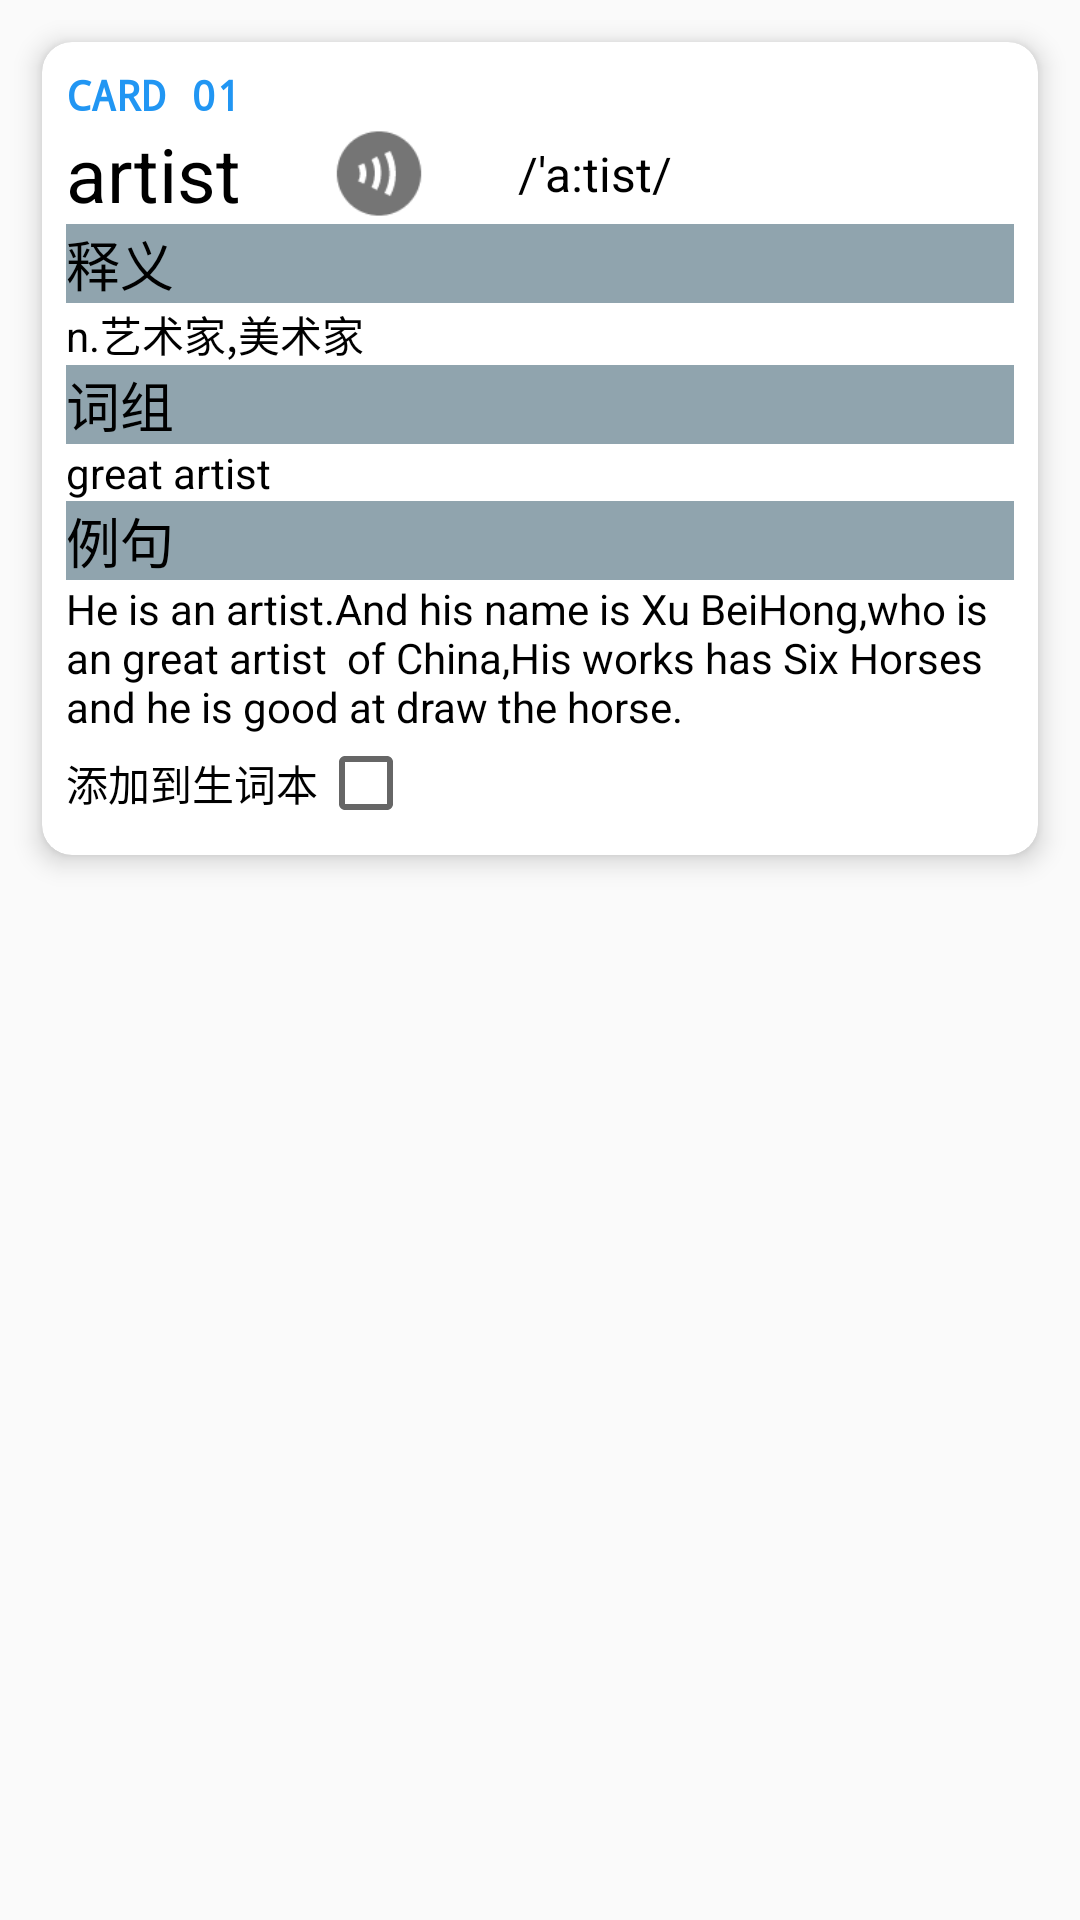

Produce the Android XML layout that renders to this screen, including the resource entries it uses.
<!-- AndroidManifest.xml: application theme AppTheme -->
<!-- res/layout/activity_main.xml -->
<?xml version="1.0" encoding="utf-8"?>
<LinearLayout
	xmlns:android="http://schemas.android.com/apk/res/android"
	xmlns:app="http://schemas.android.com/apk/res-auto"
	android:layout_width="match_parent"
	android:layout_height="match_parent"
	android:orientation="vertical">
	<include layout="@layout/detail_card"/>
</LinearLayout>
<!-- res/layout/detail_card.xml (included above) -->
<?xml version="1.0" encoding="utf-8"?>
<LinearLayout
	xmlns:android="http://schemas.android.com/apk/res/android"
	xmlns:app="http://schemas.android.com/apk/res-auto"
	android:orientation="vertical"
	android:layout_width="match_parent"
	android:layout_height="match_parent">

	<android.support.v7.widget.CardView
		android:id="@+id/cardview"
		android:layout_width="match_parent"
		android:layout_height="wrap_content"
		android:layout_margin="14dp"
		app:cardBackgroundColor="#ffffff"
		app:cardCornerRadius="10dp"
		app:cardElevation="5dp"
		android:maxHeight="290dp"
		app:contentPadding="8dp"
		android:minHeight="200dp">
		<include
			layout="@layout/card_layout"/>
	</android.support.v7.widget.CardView>

</LinearLayout>
<!-- res/layout/card_layout.xml (included above) -->
<?xml version="1.0" encoding="utf-8"?>
<LinearLayout
	xmlns:android="http://schemas.android.com/apk/res/android"
	xmlns:app="http://schemas.android.com/apk/res-auto"
	android:orientation="vertical"
	android:layout_width="match_parent"
	android:layout_height="wrap_content"
	android:background="#FFFFFFFF">

	<TextView
		android:layout_width="match_parent"
		android:layout_height="wrap_content"
		android:text="CARD 01"
		android:textColor="#FF2196F3"
		android:textStyle="bold"
		android:typeface="monospace"
		android:id="@+id/detail_layout_num"/>

	<LinearLayout
		android:orientation="horizontal"
		android:layout_width="match_parent"
		android:layout_height="wrap_content">

		<TextView
			android:layout_width="wrap_content"
			android:layout_height="wrap_content"
			android:text="artist"
			android:textSize="25sp"
			android:textColor="#FF000000"
			android:id="@+id/detail_layout_word"/>

		<ImageView
			android:layout_width="wrap_content"
			android:layout_height="match_parent"
			android:layout_marginLeft="10dp"
			app:srcCompat="@drawable/ic_paym_dark"
			android:id="@+id/detail_layout_speak"/>

		<TextView
			android:layout_width="wrap_content"
			android:layout_height="match_parent"
			android:text="/'a:tist/"
			android:layout_marginLeft="10dp"
			android:textSize="16sp"
			android:gravity="center"
			android:textColor="#FF000000"
			android:id="@+id/detail_layout_phonetic_transcription"/>

	</LinearLayout>

	<TextView
		android:layout_width="match_parent"
		android:layout_height="wrap_content"
		android:text="释义"
		android:background="#FF90A4AE"
		android:textSize="18sp"
		android:textColor="#FF000000"/>

	<TextView
		android:layout_width="match_parent"
		android:layout_height="wrap_content"
		android:text="n.艺术家,美术家"
		android:background="#FFFFFFFF"
		android:textColor="#FF000000"
		android:shadowDy="2.0"
		android:shadowDx="2.0"
		android:shadowRadius="2.0"
		android:id="@+id/detail_layout_explain"/>

	<TextView
		android:layout_width="match_parent"
		android:layout_height="wrap_content"
		android:text="词组"
		android:background="#FF90A4AE"
		android:textSize="18sp"
		android:textColor="#FF000000"/>

	<TextView
		android:layout_width="match_parent"
		android:layout_height="wrap_content"
		android:text="great artist"
		android:textColor="#FF000000"
		android:id="@+id/detail_layout_groups"/>

	<TextView
		android:layout_width="match_parent"
		android:layout_height="wrap_content"
		android:text="例句"
		android:background="#FF90A4AE"
		android:textSize="18sp"
		android:textColor="#FF000000"/>

	<ScrollView
		android:layout_width="match_parent"
		android:layout_height="wrap_content">

		<TextView
			android:layout_width="match_parent"
			android:layout_height="80dp"
			android:text="He is an artist.And his name is Xu BeiHong,who is an great artist  of China,His works has Six Horses and he is good at draw the horse."
			android:textColor="#FF000000"
			android:id="@+id/detail_layout_graphics"/>

	</ScrollView>

	<LinearLayout
		android:orientation="horizontal"
		android:layout_width="wrap_content"
		android:layout_height="wrap_content">

		<TextView
			android:layout_width="wrap_content"
			android:layout_height="match_parent"
			android:text="添加到生词本"
			android:textColor="#FF000000"
			android:textSize="14sp"
			android:gravity="center_vertical"/>

		<CheckBox
			android:layout_width="wrap_content"
			android:layout_height="wrap_content"/>

	</LinearLayout>

</LinearLayout>
<!-- resources referenced by this layout -->
<resources>
  <!-- drawable ic_paym_dark: png bitmap (drawable, 1643 bytes) -->
  <style name="AppTheme" parent="Theme.AppCompat.Light.DarkActionBar">
          
          <item name="colorPrimary">#FF15DB99</item>
          <item name="colorPrimaryDark">#FF15DB99</item>
          <item name="colorAccent">@color/colorAccent</item>
      </style>
  <!-- not gathered from this repository: default colours our renderer supplied (Android Studio template values) -->
  <color name="colorAccent">#FF03DAC5</color>
</resources>
